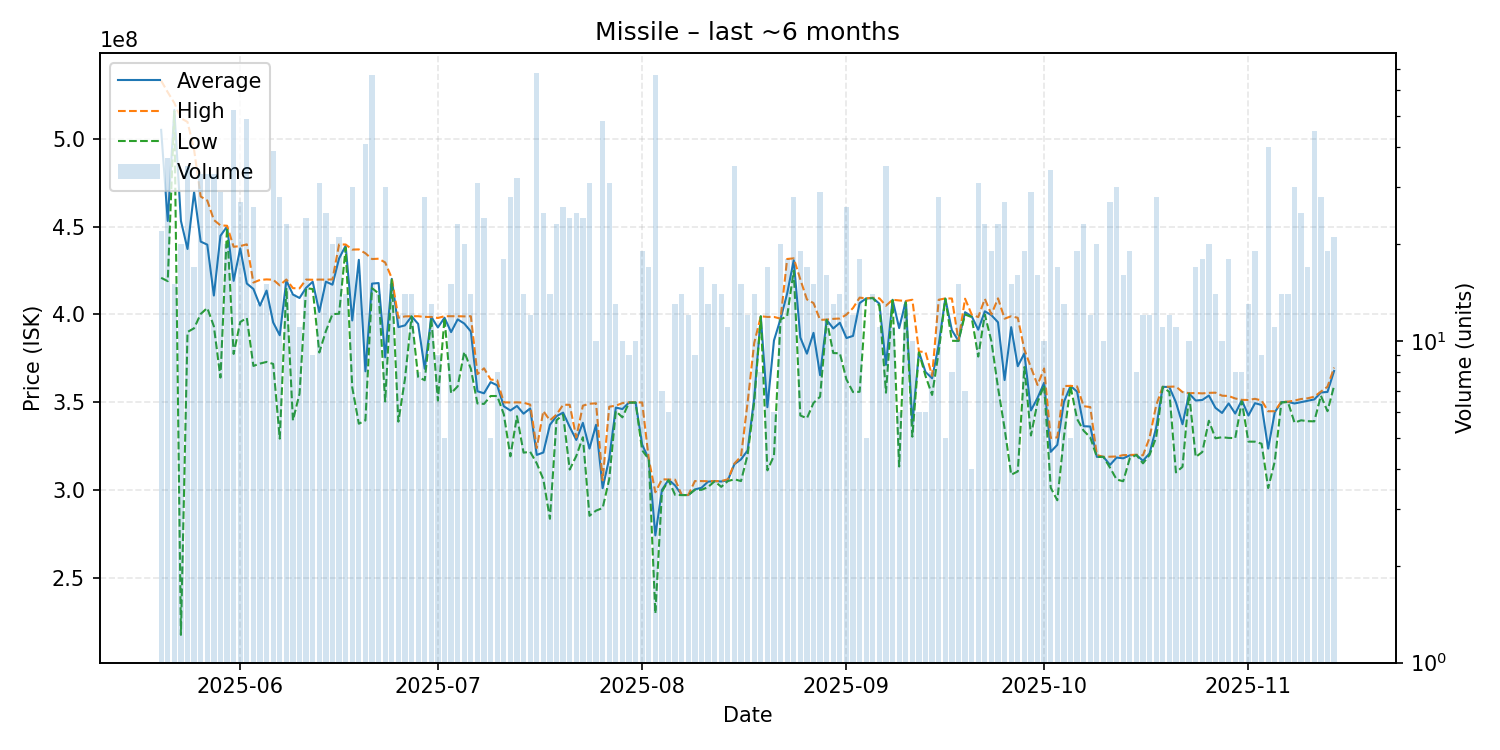

Data behind this chart, as committed beside it:
date, average, highest, lowest, order_count, volume
2025-05-20, 505268182, 533300000, 420900000, 17, 22
2025-05-21, 453335135, 526750000, 419000000, 34, 37
2025-05-22, 516640000, 520600000, 515900000, 15, 15
2025-05-23, 453389000, 511900000, 217295000, 20, 20
2025-05-24, 437340000, 509800000, 390000000, 29, 35
2025-05-25, 469823529, 493900000, 392150000, 17, 17
2025-05-26, 441560606, 467250000, 400300000, 29, 33
2025-05-27, 439803030, 465000000, 403700000, 23, 33
2025-05-28, 410800000, 453900000, 393250000, 27, 33
2025-05-29, 444872414, 450800000, 364000000, 26, 29
2025-05-30, 450170000, 450600000, 449500000, 20, 20
2025-05-31, 419178846, 438600000, 377500000, 47, 52
2025-06-01, 437696296, 439000000, 395700000, 21, 27
2025-06-02, 417642857, 440000000, 398000000, 34, 49
2025-06-03, 414565385, 418200000, 370650000, 21, 26
2025-06-04, 405038462, 419700000, 372000000, 12, 13
2025-06-05, 413620000, 420000000, 372950000, 15, 15
2025-06-06, 395464103, 419800000, 371800000, 34, 39
2025-06-07, 388153571, 416600000, 329200000, 26, 28
2025-06-08, 419286957, 419950000, 415100000, 19, 23
2025-06-09, 411357143, 415000000, 339600000, 14, 14
2025-06-10, 409400000, 414900000, 354800000, 10, 11
2025-06-11, 415200000, 419900000, 415000000, 6, 24
2025-06-12, 418666667, 419800000, 414500000, 9, 9
2025-06-13, 401403226, 419900000, 378300000, 29, 31
2025-06-14, 418716000, 419850000, 390500000, 20, 25
2025-06-15, 416975000, 420000000, 400200000, 18, 20
2025-06-16, 431904762, 439950000, 400400000, 21, 21
2025-06-17, 439192857, 439900000, 438000000, 14, 14
2025-06-18, 396590000, 437000000, 358400000, 20, 30
2025-06-19, 431150000, 437100000, 337700000, 13, 16
2025-06-20, 367600000, 434900000, 339600000, 30, 41
2025-06-21, 417602985, 431600000, 415000000, 32, 67
2025-06-22, 417914286, 431800000, 412000000, 13, 14
2025-06-23, 375573333, 429650000, 350400000, 28, 30
2025-06-24, 420326667, 420700000, 419800000, 15, 15
2025-06-25, 392791667, 398100000, 338900000, 12, 12
2025-06-26, 393764286, 398900000, 363200000, 12, 14
2025-06-27, 398957143, 399000000, 398800000, 14, 14
2025-06-28, 394637500, 399000000, 364400000, 8, 8
2025-06-29, 369053571, 398600000, 362500000, 21, 28
2025-06-30, 398576923, 398600000, 397750000, 6, 13
2025-07-01, 392588889, 398000000, 350900000, 8, 9
2025-07-02, 398160000, 399000000, 397950000, 5, 5
2025-07-03, 389946667, 399000000, 355100000, 10, 15
2025-07-04, 397200000, 399000000, 359000000, 17, 23
2025-07-05, 394830000, 398900000, 378650000, 20, 20
2025-07-06, 390300000, 399000000, 369050000, 13, 14
2025-07-07, 356206452, 366000000, 349250000, 26, 31
2025-07-08, 355050000, 369300000, 349000000, 23, 24
2025-07-09, 361420000, 362900000, 353500000, 5, 5
2025-07-10, 359600000, 362450000, 353500000, 8, 8
2025-07-11, 347655556, 349900000, 343100000, 16, 18
2025-07-12, 345246429, 349800000, 319100000, 21, 28
2025-07-13, 347837500, 349900000, 342000000, 24, 32
2025-07-14, 343435714, 349700000, 321200000, 12, 14
2025-07-15, 346416667, 348600000, 321700000, 12, 12
2025-07-16, 319911765, 323800000, 315100000, 28, 68
2025-07-17, 321292000, 344900000, 306000000, 20, 25
2025-07-18, 337085714, 339600000, 283500000, 13, 14
... 119 more rows
